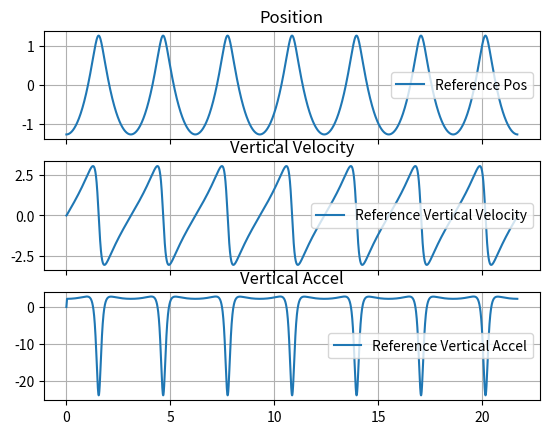

Recreate this plot in Python.
import numpy as np

import matplotlib.pyplot as plt

g = 9.806   # Gravitational G (m/s^2)

b = -1.5    # Rotation center in Y axis (m)
L = 15      # Wave length (m)

k = 2 * np.pi / L                  # Wave number (1/m)
c = np.sqrt(g / k)                 # Speed in X direction  m/s
H = np.exp(k * b) / k              # Wave height (m)
T = L / c                          # Wave period (s)

print(f'Length: {L}, Height: {H}, Period: {T}, Speed: {c}')

dt = 0.01
n_timesteps = int(7 * T / dt)

x_val = np.zeros(n_timesteps)
y_val = np.zeros(n_timesteps)
velY_val = np.zeros(n_timesteps)
accY_val = np.zeros(n_timesteps)

for ii in range(n_timesteps):
    t = ii * dt
    x = H * np.sin(k * c * t)
    y = - H * np.cos(k * c * t)
    x_val[ii] = x/c + t
    y_val[ii] = y
    if ii > 0:
        velY_val[ii] = (y - y_val[ii-1]) / (x_val[ii] - x_val[ii - 1])
        accY_val[ii] = (velY_val[ii] - velY_val[ii-1]) / (x_val[ii] - x_val[ii - 1])

f, axarr = plt.subplots(3, sharex=True)

axarr[0].plot(x_val, y_val, label="Reference Pos")
axarr[0].set_title('Position')
axarr[0].grid()
axarr[0].legend()

axarr[1].plot(x_val, velY_val, label="Reference Vertical Velocity")
axarr[1].set_title('Vertical Velocity')
axarr[1].grid()
axarr[1].legend()

axarr[2].plot(x_val, accY_val, label="Reference Vertical Accel")
axarr[2].set_title('Vertical Accel')
axarr[2].grid()
axarr[2].legend()

plt.show()
